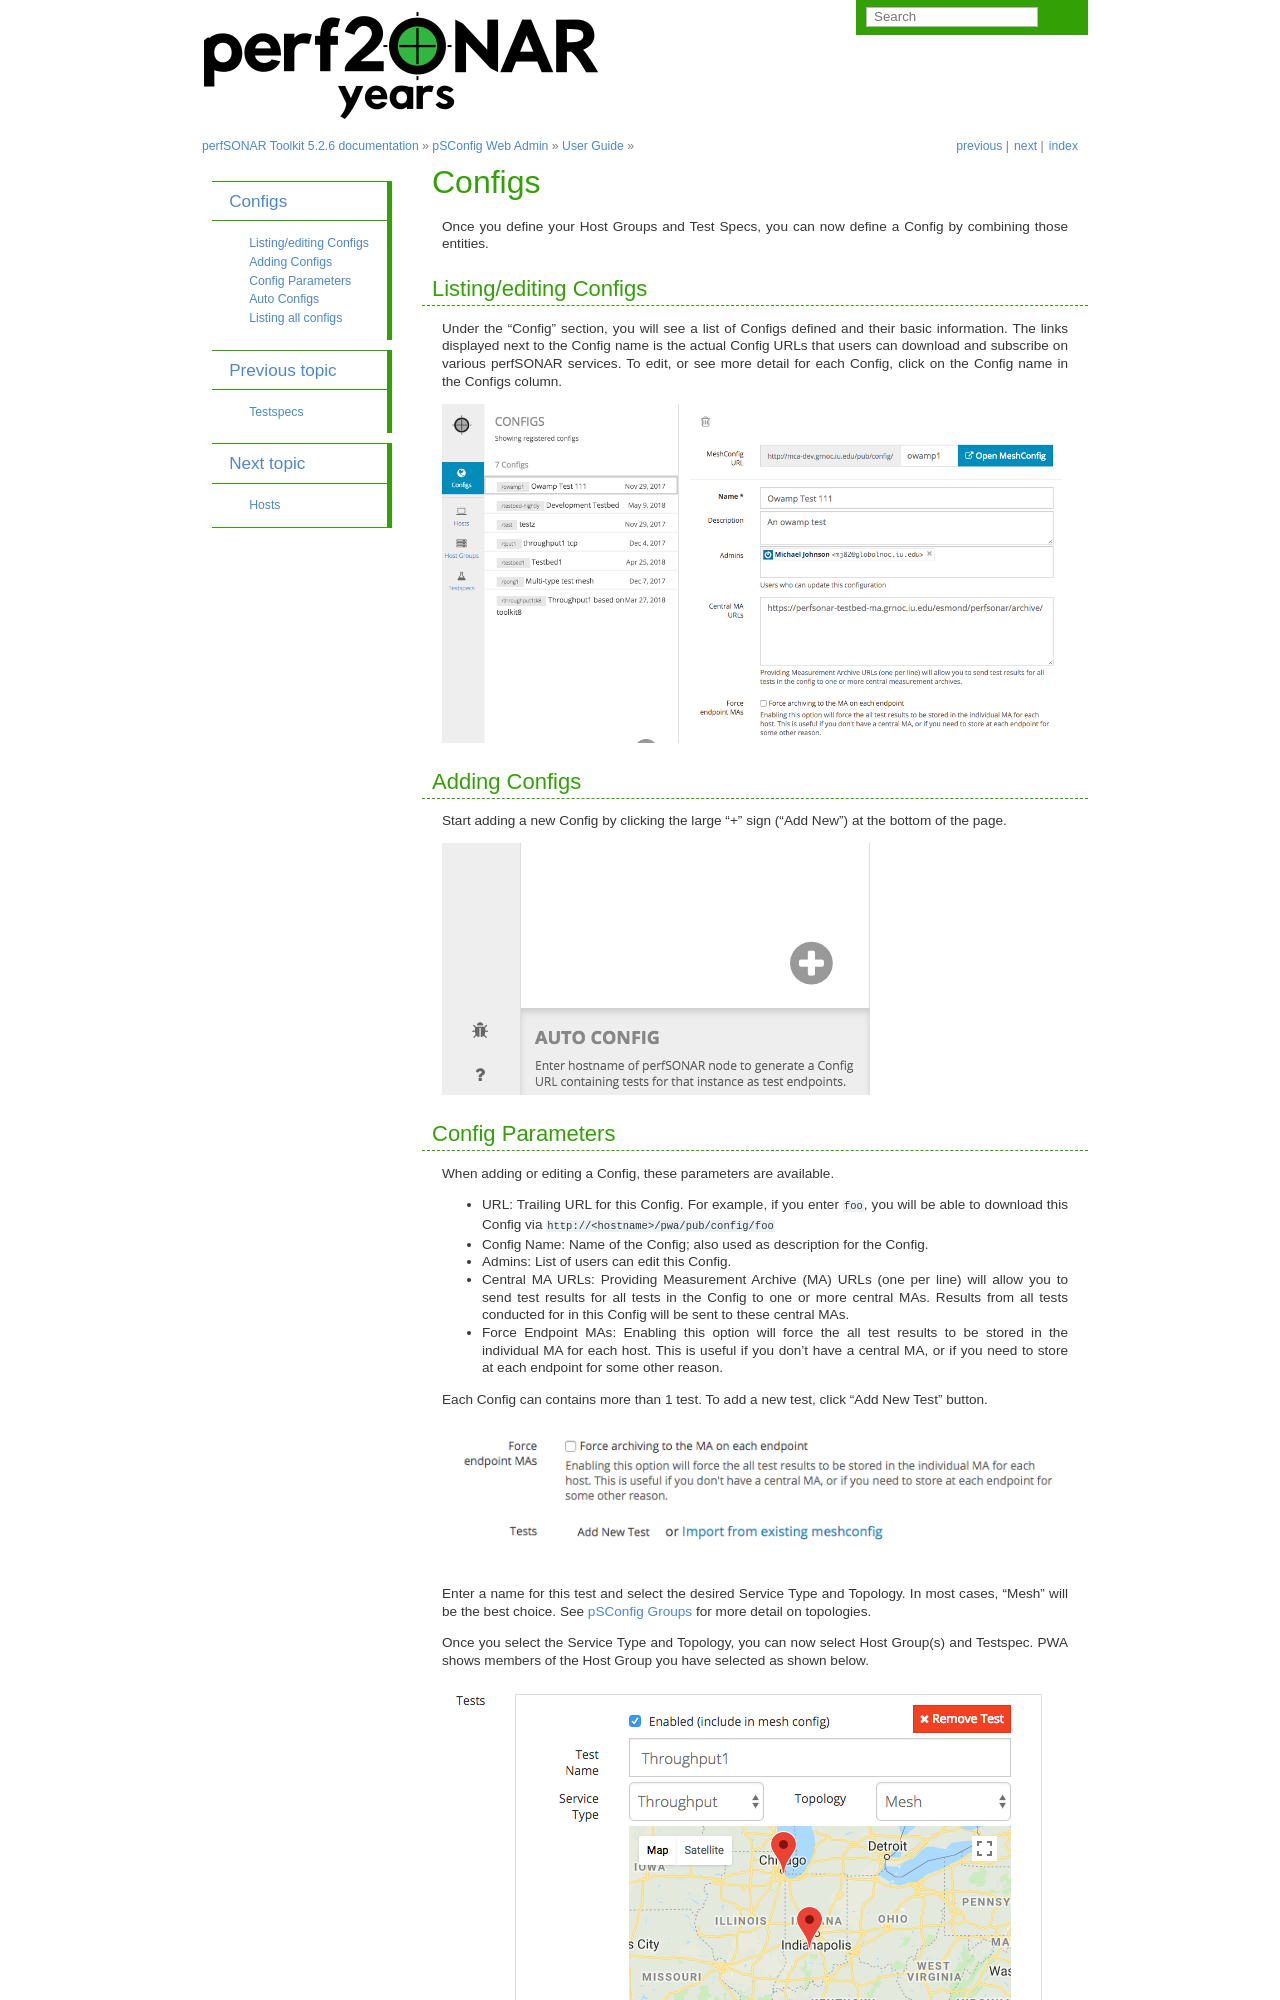

repository: perfsonar/docs · page: pwa_userguide_config.html · generator: sphinx

*****************
Configs
*****************

Once you define your Host Groups and Test Specs, you can now define a Config by combining those entities.


Listing/editing Configs
----------------------------------

Under the "Config" section, you will see a list of Configs defined and their basic information. The links displayed next to the Config name is the actual Config URLs that users can download and subscribe on various perfSONAR services. To edit, or see more detail for each Config, click on the Config name in the Configs column.

.. image:: images/pwa/configs_sub.png

Adding Configs
----------------------------------

Start adding a new Config by clicking the large "+" sign ("Add New") at the bottom of the page.

.. image:: images/pwa/newconfig.png
